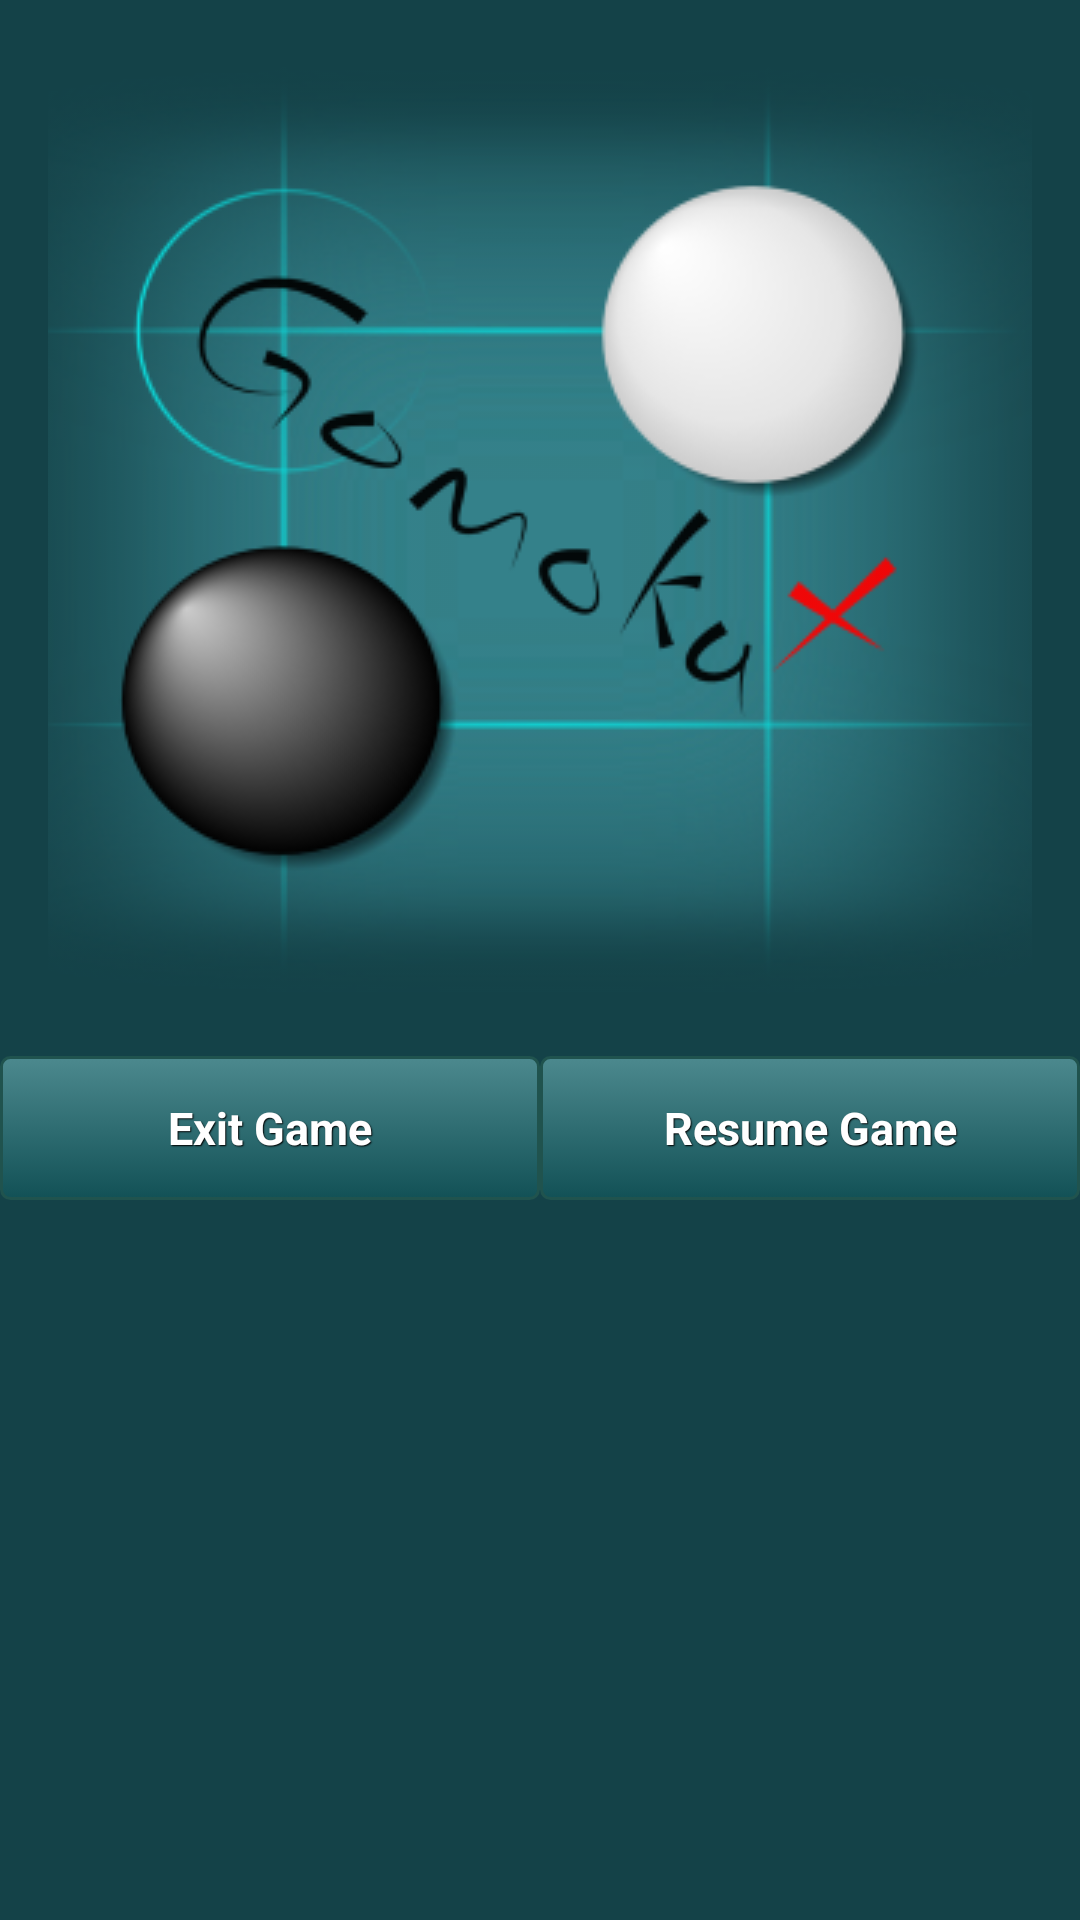

Layout XML and referenced resources for this Android screen:
<!-- AndroidManifest.xml: application theme customTheme -->
<!-- res/layout/fragment_pause.xml -->
<RelativeLayout xmlns:android="http://schemas.android.com/apk/res/android"
    xmlns:tools="http://schemas.android.com/tools" android:layout_width="match_parent"
    android:layout_height="match_parent" tools:context="group7.gomoku.PauseFragment"
    style="@style/customTheme">



    <ImageButton
        android:layout_width="wrap_content"
        android:layout_height="wrap_content"
        android:id="@+id/pauseBtn_mute"
        android:src="@drawable/gomoku_main_mobile"
        android:background="@null"
        android:contentDescription="option to mute music"
        android:layout_margin="16dp"
        android:layout_centerHorizontal="true"
        android:layout_alignParentTop="true" />

    <LinearLayout
        android:orientation="horizontal"
        android:layout_width="fill_parent"
        android:layout_height="wrap_content"
        android:layout_below="@id/pauseBtn_mute">

        <Button
            style="@style/btnStyleGenoa"
            android:layout_width="0dp"
            android:layout_height="wrap_content"
            android:text="@string/pauseExit"
            android:id="@+id/pauseExit"
            android:theme="@style/btnStyleGenoa"
            android:layout_weight=".5" />

        <Button
            style="@style/btnStyleGenoa"
            android:layout_width="0dp"
            android:layout_height="wrap_content"
            android:text="@string/pauseResume"
            android:id="@+id/pauseResume"
            android:theme="@style/btnStyleGenoa"

            android:layout_weight=".5"
 />
    </LinearLayout>

</RelativeLayout>
<!-- resources referenced by this layout -->
<resources>
  <!-- drawable gomoku_main_mobile: png bitmap (drawable, 107196 bytes) -->
  <string name="pauseExit">   Exit Game   </string>
  <string name="pauseResume">   Resume Game   </string>
  <style name="btnStyleGenoa" parent="@android:style/Widget.Button">
          <item name="android:textSize">15sp</item>
          <item name="android:textStyle">bold</item>
          <item name="android:textColor">#FFFFFF</item>
          <item name="android:gravity">center</item>
          <item name="android:shadowColor">#000000</item>
          <item name="android:shadowDx">1</item>
          <item name="android:shadowDy">1</item>
          <item name="android:shadowRadius">0.6</item>
          <item name="android:background">@drawable/custom_btn_genoa</item>
      </style>
  <style name="customTheme" parent="android:Theme.Holo.Light.DarkActionBar">
          
          <item name="android:windowBackground">@color/backgroundBlue</item>
          <item name="android:shadowColor">#000000</item>
          <item name="android:shadowDx">1</item>
          <item name="android:shadowDy">1</item>
          <item name="android:shadowRadius">0.6</item>
  
      </style>
  <!-- drawable custom_btn_genoa (drawable) -->
  <?xml version="1.0" encoding="utf-8"?>
  <selector xmlns:android="http://schemas.android.com/apk/res/android">
  
      
      <item android:state_pressed="true" >
          <shape android:shape="rectangle"  >
              <corners android:radius="3dip" />
              <stroke android:width="1dip" android:color="#20534e" />
              <gradient  android:angle="-90"  android:startColor="#062d30" android:endColor="#4c898e"  />
          </shape>
      </item>
      <item android:state_focused="true">
          <shape android:shape="rectangle"  >
              <corners android:radius="3dip" />
              <stroke android:width="1dip" android:color="#20534e" />
              <solid  android:color="#125156"/>
          </shape>
      </item>
      <item >
          <shape android:shape="rectangle"  >
              <corners android:radius="3dip" />
              <stroke android:width="1dip" android:color="#20534e" />
              <gradient  android:angle="-90"  android:startColor="#4c898e" android:endColor="#125156" />
          </shape>
      </item>
  </selector>
  <color name="backgroundBlue">#144248</color>
</resources>
